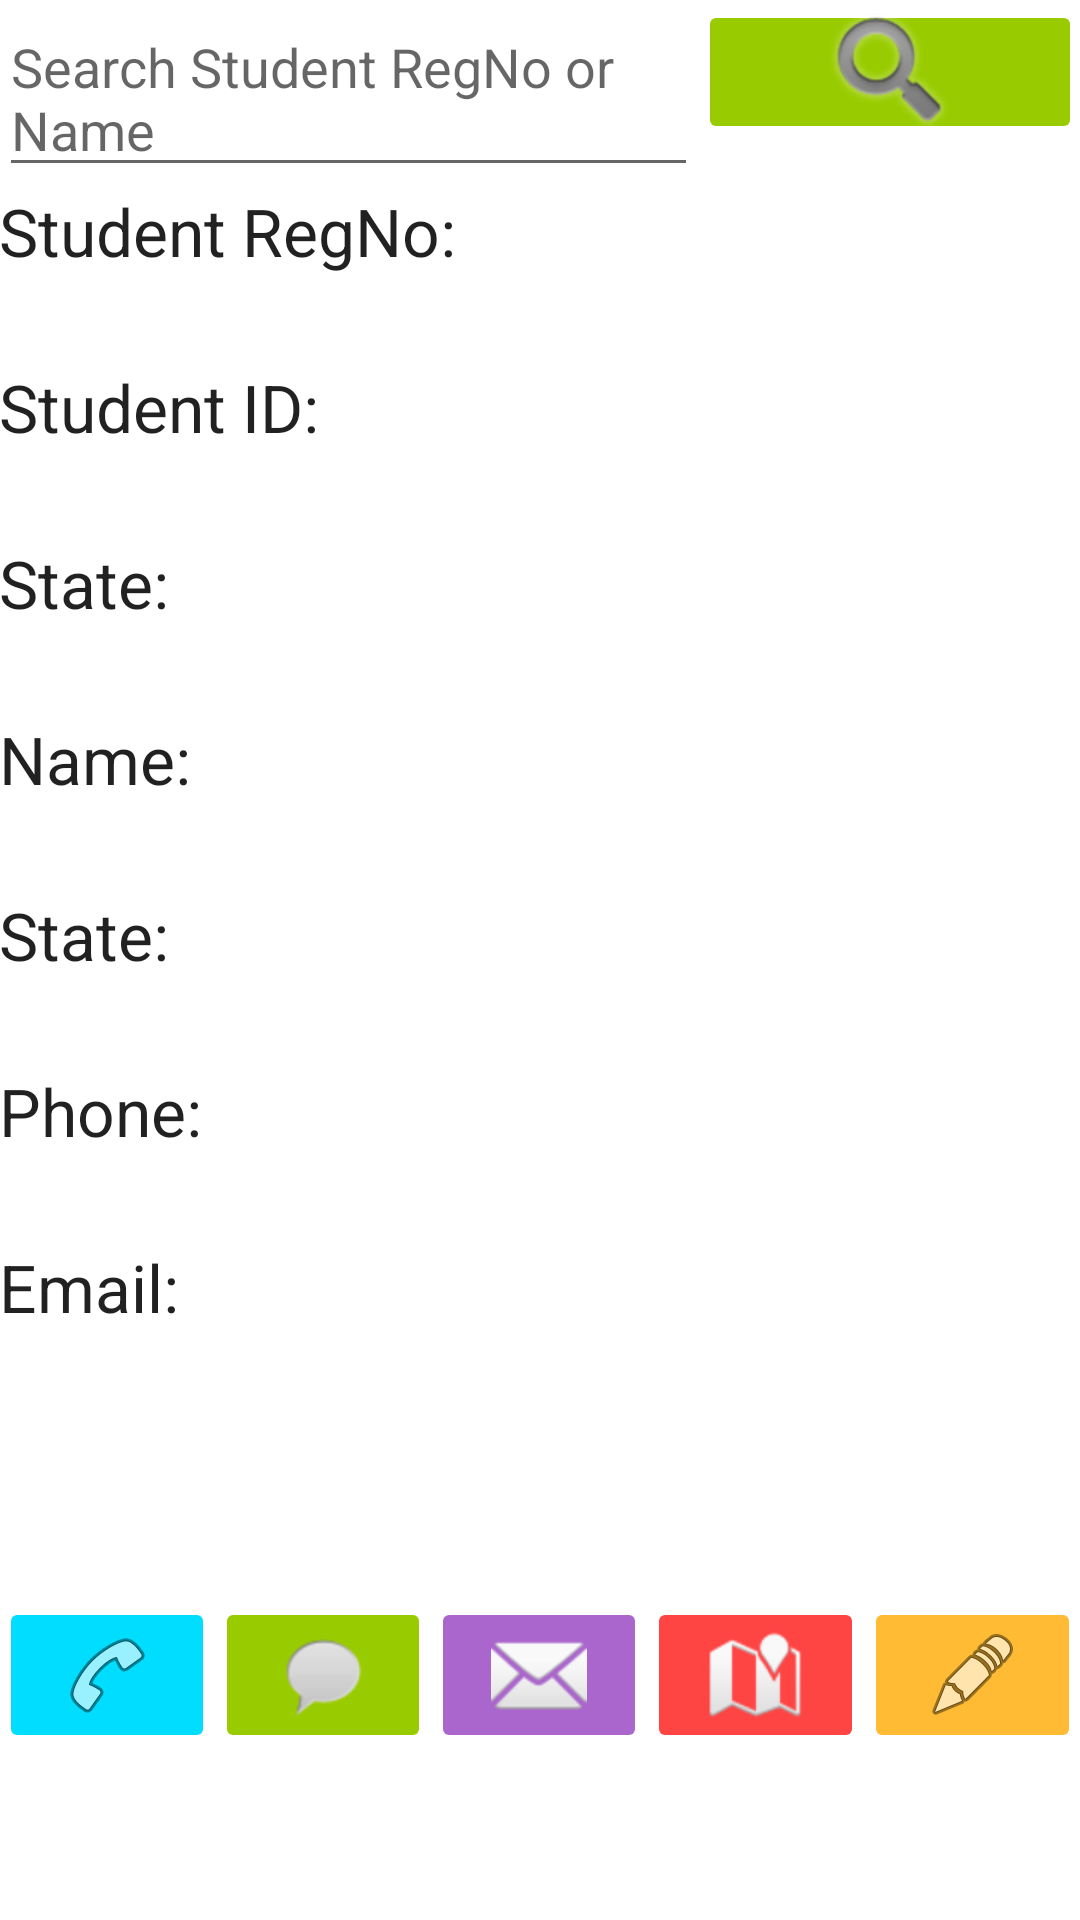

Layout XML and referenced resources for this Android screen:
<!-- AndroidManifest.xml: application theme Theme.MCOStudentMovementConfirmation -->
<!-- res/layout/activity_view_data.xml -->
<?xml version="1.0" encoding="utf-8"?>
<ScrollView xmlns:android="http://schemas.android.com/apk/res/android"
    xmlns:tools="http://schemas.android.com/tools"
    android:layout_width="wrap_content"
    android:layout_height="wrap_content"
    android:id="@+id/scrollView">

    <RelativeLayout
        android:layout_width="match_parent"
        android:layout_height="match_parent"
        android:paddingBottom="@dimen/activity_vertical_margin"
        android:paddingLeft="@dimen/activity_horizontal_margin"
        android:paddingRight="@dimen/activity_horizontal_margin"
        android:paddingTop="@dimen/activity_vertical_margin"
        tools:context="com.vetbossel.androidcrud.SearchData">

        <LinearLayout
            android:orientation="vertical"
            android:layout_width="match_parent"
            android:layout_height="match_parent"
            android:id="@+id/linearLayout">

            <LinearLayout
                android:orientation="horizontal"
                android:layout_width="fill_parent"
                android:layout_height="wrap_content">

                <EditText
                    android:layout_width="wrap_content"
                    android:layout_height="wrap_content"
                    android:id="@+id/editSearch"
                    android:layout_weight="1"
                    android:hint="Search Student RegNo or Name" />

                <ImageButton
                    android:layout_width="130dp"
                    android:layout_height="48dp"
                    android:id="@+id/btnSearch"
                    android:src="@android:drawable/ic_search_category_default"
                    android:backgroundTint="@android:color/holo_green_light"
                    android:layout_weight="0.08" />

            </LinearLayout>

            <TextView
                android:layout_width="wrap_content"
                android:layout_height="wrap_content"
                android:textAppearance="?android:attr/textAppearanceLarge"
                android:text="Student RegNo:"
                android:id="@+id/textStudID" />

            <TextView
                android:layout_width="wrap_content"
                android:layout_height="wrap_content"
                android:textAppearance="?android:attr/textAppearanceLarge"
                android:id="@+id/resStudID"
                android:textStyle="bold" />

            <TextView
                android:layout_width="wrap_content"
                android:layout_height="wrap_content"
                android:textAppearance="?android:attr/textAppearanceLarge"
                android:text="Student ID:"
                android:id="@+id/textName" />

            <TextView
                android:layout_width="wrap_content"
                android:layout_height="wrap_content"
                android:textAppearance="?android:attr/textAppearanceLarge"
                android:id="@+id/resName"
                android:textStyle="bold" />

            <TextView
                android:id="@+id/textAddress2"
                android:layout_width="117dp"
                android:layout_height="wrap_content"
                android:text="State:"
                android:textAppearance="?android:attr/textAppearanceLarge" />

            <TextView
                android:layout_width="wrap_content"
                android:layout_height="wrap_content"
                android:textAppearance="?android:attr/textAppearanceLarge"
                android:id="@+id/resIC"
                android:textStyle="bold" />

            <TextView
                android:id="@+id/textAddress"
                android:layout_width="wrap_content"
                android:layout_height="wrap_content"
                android:text="Name:"
                android:textAppearance="?android:attr/textAppearanceLarge" />

            <TextView
                android:layout_width="wrap_content"
                android:layout_height="wrap_content"
                android:textAppearance="?android:attr/textAppearanceLarge"
                android:id="@+id/resDOB"
                android:textStyle="bold" />

            <TextView
                android:id="@+id/textProgram"
                android:layout_width="wrap_content"
                android:layout_height="wrap_content"
                android:text="State:"
                android:textAppearance="?android:attr/textAppearanceLarge" />

            <TextView
                android:layout_width="wrap_content"
                android:layout_height="wrap_content"
                android:textAppearance="?android:attr/textAppearanceLarge"
                android:id="@+id/resAddress"
                android:textStyle="bold" />

            <TextView
                android:id="@+id/textPhone"
                android:layout_width="wrap_content"
                android:layout_height="wrap_content"
                android:text="Phone:"
                android:textAppearance="?android:attr/textAppearanceLarge" />

            <TextView
                android:layout_width="wrap_content"
                android:layout_height="wrap_content"
                android:textAppearance="?android:attr/textAppearanceLarge"
                android:id="@+id/resProgram"
                android:textStyle="bold" />

            <TextView
                android:id="@+id/textEmail"
                android:layout_width="wrap_content"
                android:layout_height="wrap_content"
                android:text="Email:"
                android:textAppearance="?android:attr/textAppearanceLarge" />

            <TextView
                android:layout_width="wrap_content"
                android:layout_height="wrap_content"
                android:textAppearance="?android:attr/textAppearanceLarge"
                android:id="@+id/resPhone"
                android:textStyle="bold" />

            <TextView
                android:layout_width="wrap_content"
                android:layout_height="wrap_content"
                android:textAppearance="?android:attr/textAppearanceLarge"
                android:id="@+id/resEmail"
                android:textStyle="bold" />

            <LinearLayout
                android:orientation="horizontal"
                android:layout_width="fill_parent"
                android:layout_height="wrap_content"
                android:layout_marginTop="30dp">

                <ImageButton
                    android:layout_width="wrap_content"
                    android:layout_height="wrap_content"
                    android:id="@+id/btnCall"
                    android:src="@android:drawable/ic_menu_call"
                    android:clickable="true"
                    android:backgroundTint="@android:color/holo_blue_bright"
                    android:layout_weight="1" />

                <ImageButton
                    android:layout_width="wrap_content"
                    android:layout_height="wrap_content"
                    android:id="@+id/btnMsg"
                    android:layout_weight="1"
                    android:src="@android:drawable/sym_action_chat"
                    android:clickable="true"
                    android:backgroundTint="@android:color/holo_green_light" />

                <ImageButton
                    android:layout_width="wrap_content"
                    android:layout_height="wrap_content"
                    android:id="@+id/btnEmail"
                    android:layout_weight="1"
                    android:src="@android:drawable/ic_dialog_email"
                    android:clickable="true"
                    android:backgroundTint="@android:color/holo_purple" />

                <ImageButton
                    android:layout_width="wrap_content"
                    android:layout_height="wrap_content"
                    android:id="@+id/btnMap"
                    android:layout_weight="1"
                    android:clickable="true"
                    android:src="@android:drawable/ic_dialog_map"
                    android:backgroundTint="@android:color/holo_red_light" />

                <ImageButton
                    android:layout_width="wrap_content"
                    android:layout_height="wrap_content"
                    android:id="@+id/btnEdit"
                    android:src="@android:drawable/ic_menu_edit"
                    android:clickable="true"
                    android:backgroundTint="@android:color/holo_orange_light"
                    android:layout_weight="1" />
            </LinearLayout>

        </LinearLayout>

    </RelativeLayout>
</ScrollView>
<!-- resources referenced by this layout -->
<resources>
  <style name="Theme.MCOStudentMovementConfirmation" parent="Theme.MaterialComponents.DayNight.DarkActionBar">
          
          <item name="colorPrimary">@color/purple_500</item>
          <item name="colorPrimaryVariant">@color/purple_700</item>
          <item name="colorOnPrimary">@color/white</item>
          
          <item name="colorSecondary">@color/teal_200</item>
          <item name="colorSecondaryVariant">@color/teal_700</item>
          <item name="colorOnSecondary">@color/black</item>
          
          <item name="android:statusBarColor" tools:targetApi="l">?attr/colorPrimaryVariant</item>
          
      </style>
  <!-- not gathered from this repository: default colours our renderer supplied (Android Studio template values) -->
  <color name="purple_500">#FF6200EE</color>
  <color name="purple_700">#FF3700B3</color>
  <color name="teal_200">#FF03DAC5</color>
  <color name="teal_700">#FF018786</color>
  <color name="black">#FF000000</color>
  <color name="white">#FFFFFFFF</color>
</resources>
